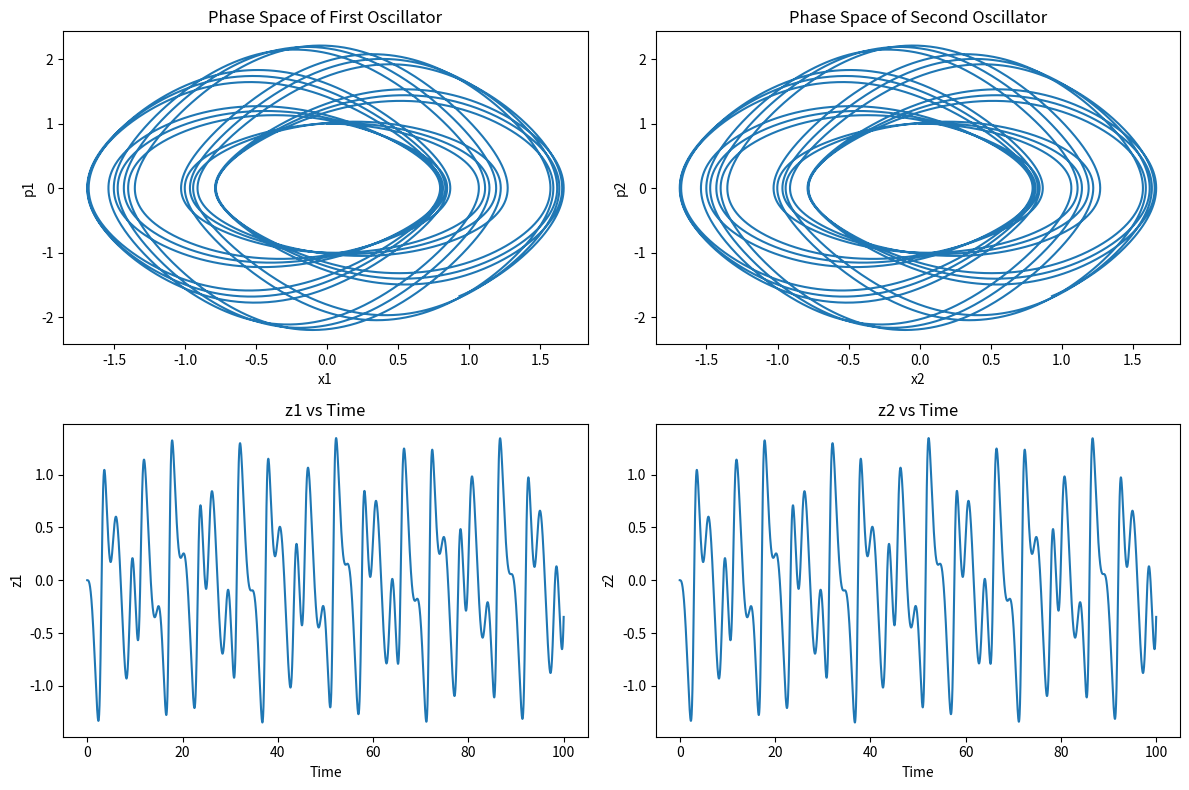

Generate this figure with matplotlib: (Note: this script raises an exception after producing the figure.)
import numpy as np
import matplotlib.pyplot as plt
from scipy.integrate import odeint

# Define the Nosé-Hoover Chain equations
def nose_hoover_chain(Y, t, Q1, Q2):
    x1, p1, x2, p2, z1, z2 = Y
    dx1dt = p1
    dp1dt = -x1 - (Q1 * p1 * z1)
    dx2dt = p2
    dp2dt = -x2 - (Q2 * p2 * z2)
    dz1dt = p1**2 - 1
    dz2dt = p2**2 - 1

    return [dx1dt, dp1dt, dx2dt, dp2dt, dz1dt, dz2dt]

# Time settings
Tmax = 100
N = 10000
t = np.linspace(0, Tmax, N)

# Parameters
Q1 = 1.0
Q2 = 1.0

# Initial conditions
Y0 = [0.0, 1.0, 0.0, 1.0, 0.0, 0.0]

# Solve the ODEs
sol = odeint(nose_hoover_chain, Y0, t, args=(Q1, Q2))

# Plot the results
plt.figure(figsize=(12, 8))

plt.subplot(2, 2, 1)
plt.plot(sol[:, 0], sol[:, 1])
plt.title('Phase Space of First Oscillator')
plt.xlabel('x1')
plt.ylabel('p1')

plt.subplot(2, 2, 2)
plt.plot(sol[:, 2], sol[:, 3])
plt.title('Phase Space of Second Oscillator')
plt.xlabel('x2')
plt.ylabel('p2')

plt.subplot(2, 2, 3)
plt.plot(t, sol[:, 4])
plt.title('z1 vs Time')
plt.xlabel('Time')
plt.ylabel('z1')

plt.subplot(2, 2, 4)
plt.plot(t, sol[:, 5])
plt.title('z2 vs Time')
plt.xlabel('Time')
plt.ylabel('z2')

plt.tight_layout()
plt.show()

# Define a test function to validate the results
def test_nose_hoover_chain():
    # Test initial conditions
    assert np.isclose(sol[0, :], Y0).all()

    # Test conservation of the "extended" Hamiltonian to some tolerance
    H_extended = sol[:, 1]**2 / 2 + sol[:, 0]**2 / 2 + sol[:, 3]**2 / 2 + sol[:, 2]**2 / 2 + \
                 Q1 * sol[:, 4] + Q2 * sol[:, 5]
    assert np.isclose(H_extended[0], H_extended[-1], atol=1e-2)

test_nose_hoover_chain()
print("Nosé-Hoover Chain test passed.")
